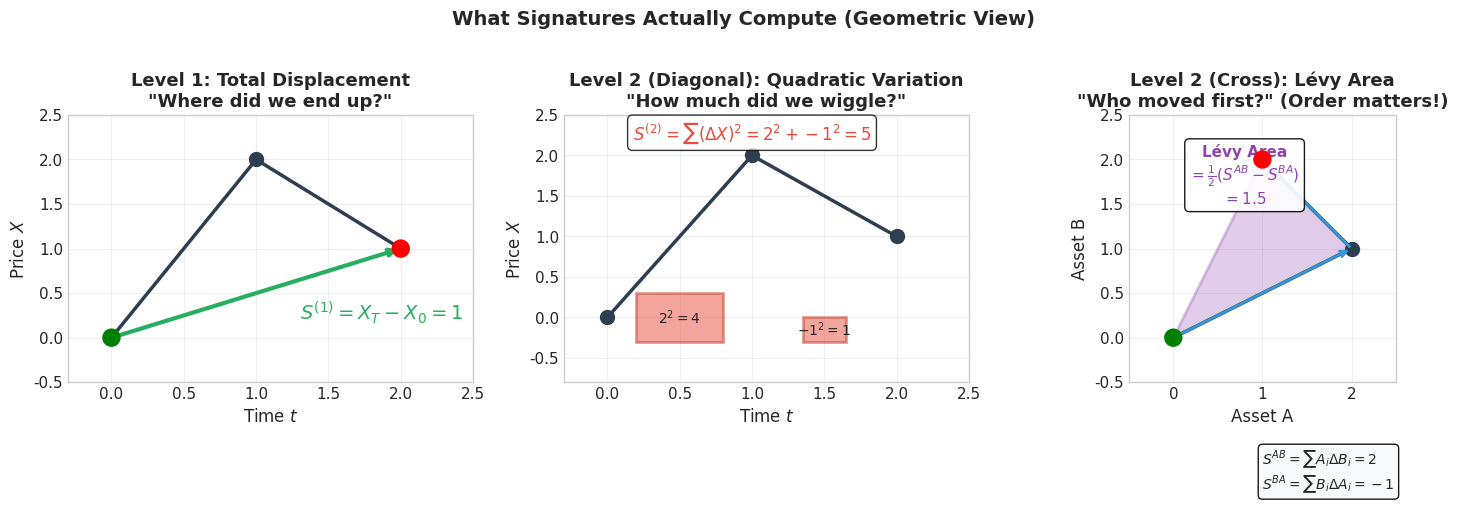
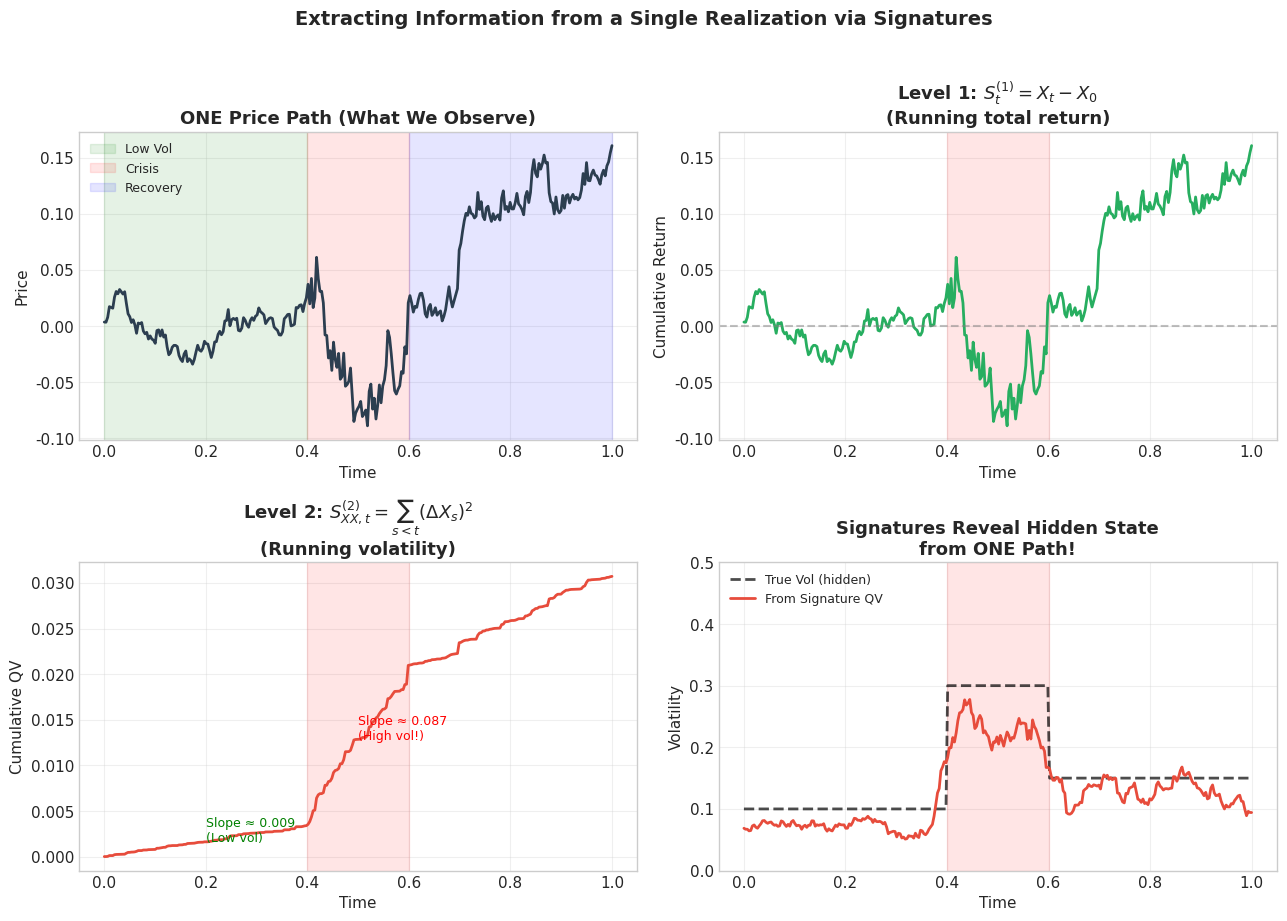
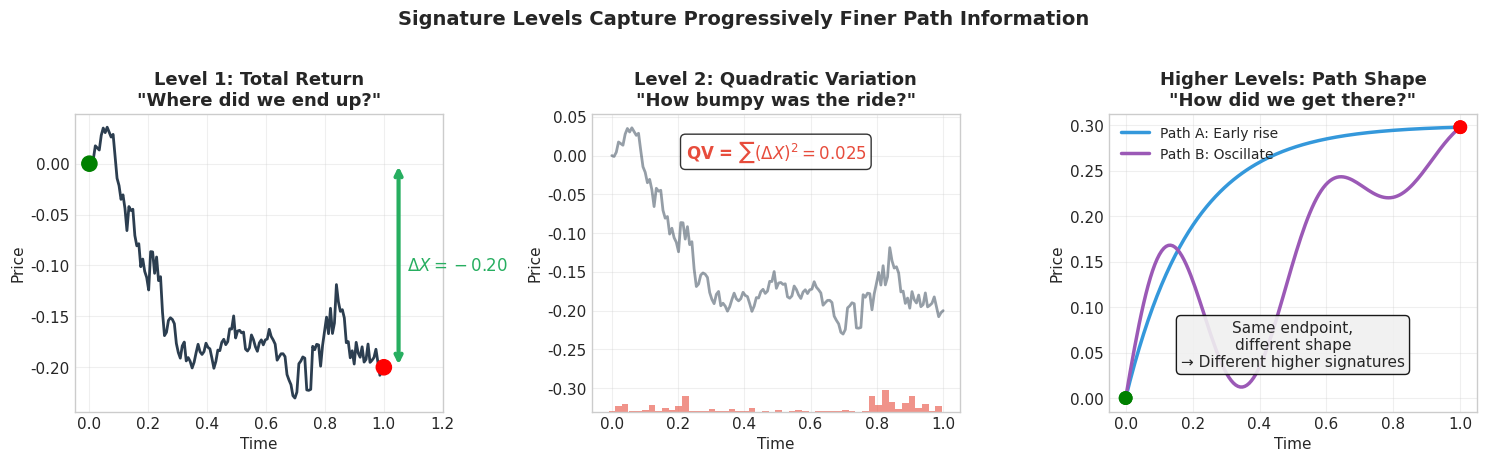
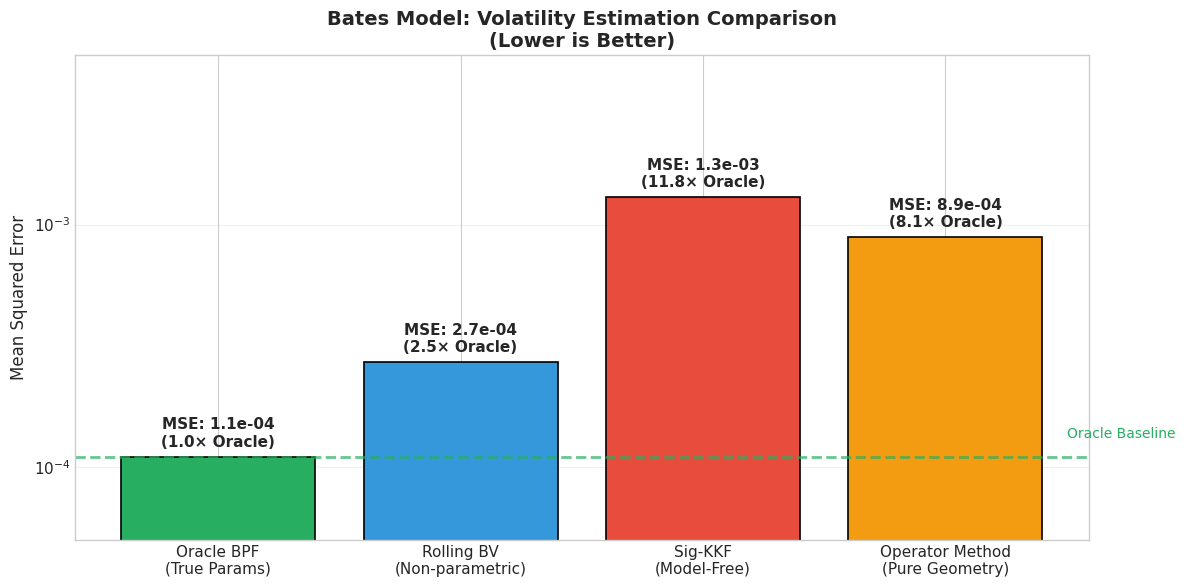
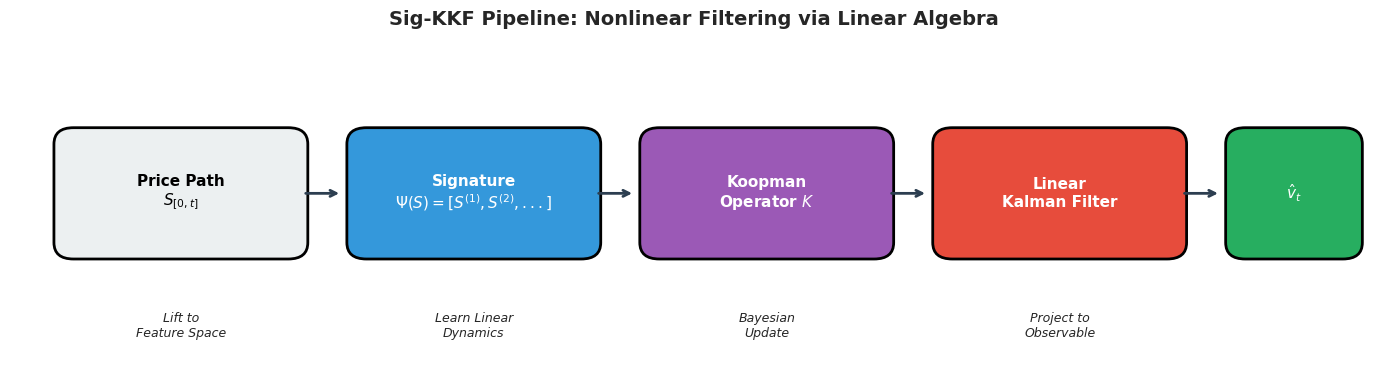
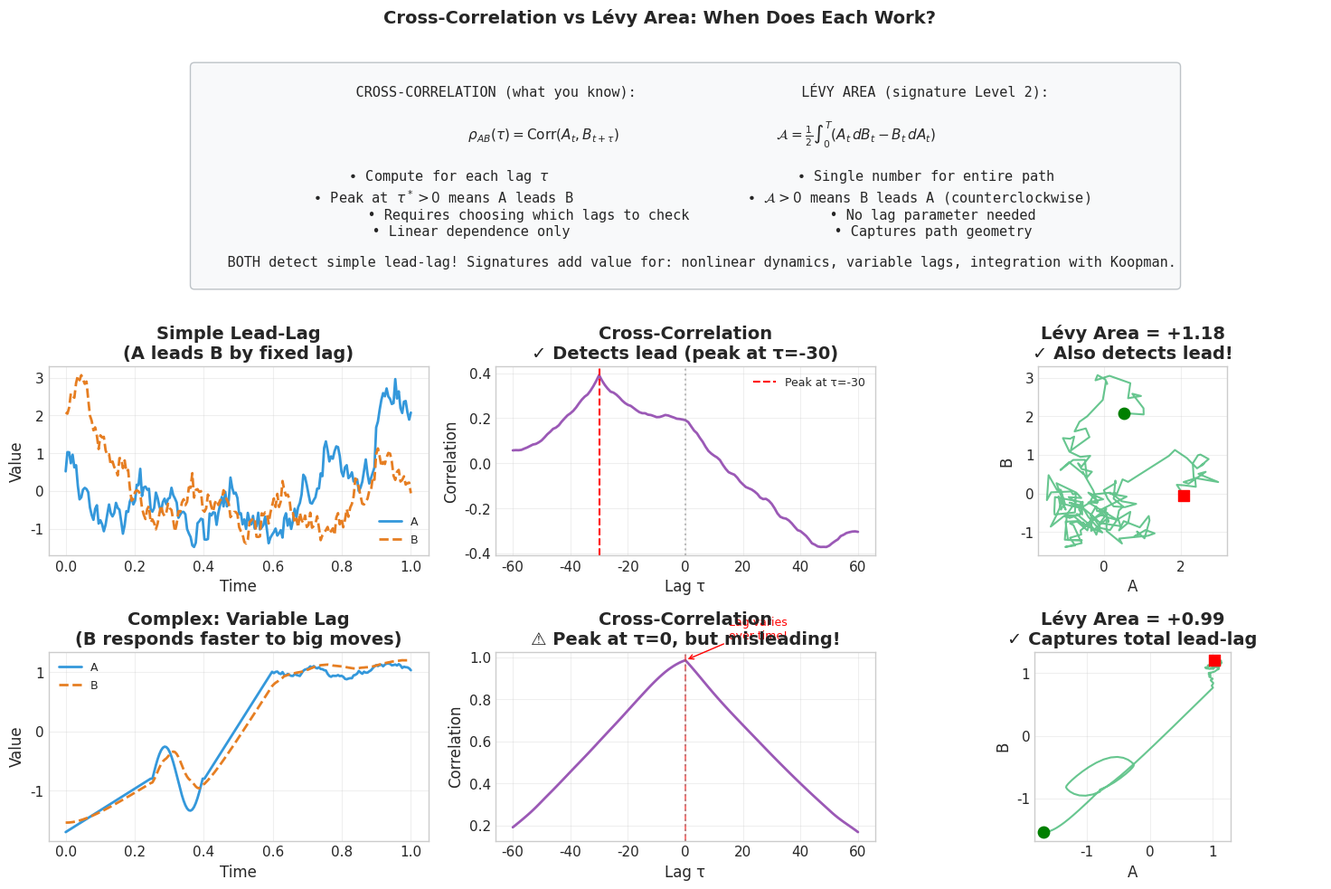
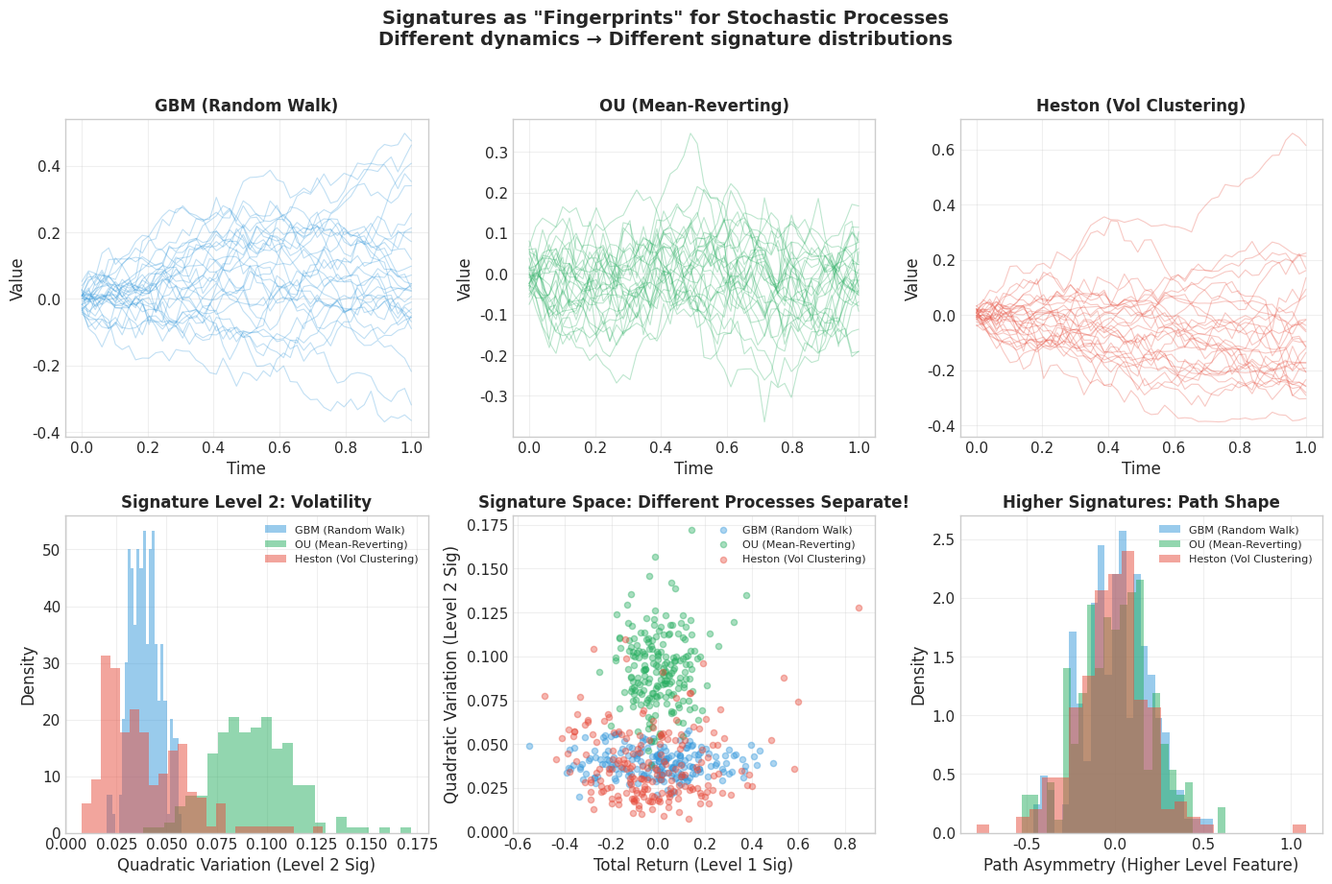
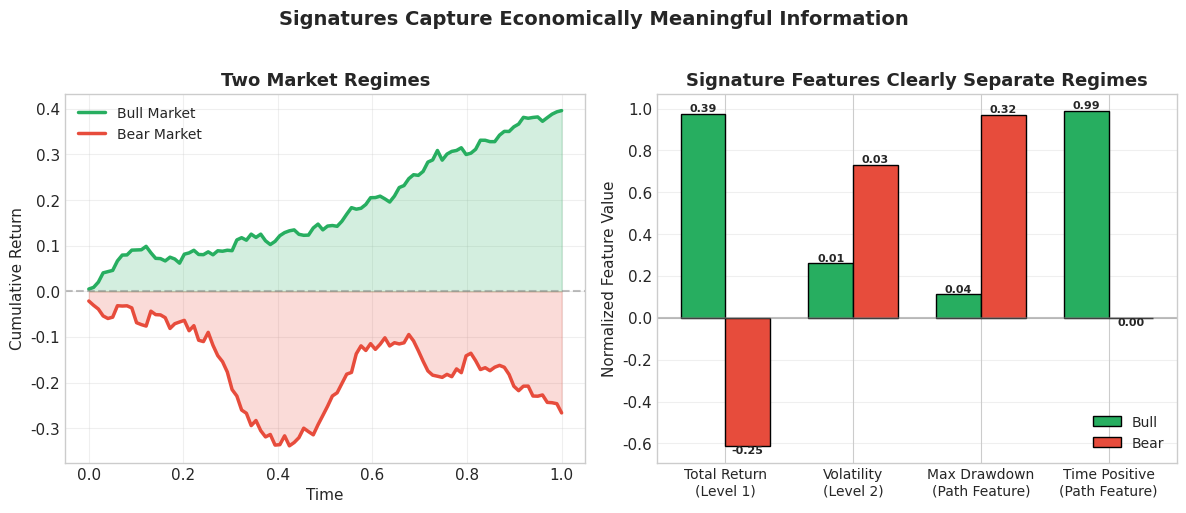

Reproduce these figures in Python, in order.
"""
Generate beautiful signature visualization figures for the presentation.
Shows how signatures capture path geometry through iterated integrals.
"""

import numpy as np
import matplotlib.pyplot as plt
import matplotlib.patches as mpatches
from matplotlib.patches import FancyArrowPatch
from matplotlib.collections import PolyCollection

# Use a clean style
plt.style.use('seaborn-v0_8-whitegrid')
plt.rcParams['font.family'] = 'DejaVu Sans'
plt.rcParams['font.size'] = 11
plt.rcParams['axes.labelsize'] = 12
plt.rcParams['axes.titlesize'] = 14


def generate_single_path_signatures():
    """
    Show how signature features EVOLVE over time on ONE path.
    This is what we actually observe in economics - one realization.
    """
    fig, axes = plt.subplots(2, 2, figsize=(13, 9))

    np.random.seed(42)
    n = 300
    dt = 1.0 / n
    t = np.linspace(0, 1, n)

    # Simulate a realistic price path with regime change
    # Regime 1: Low vol (t < 0.4)
    # Regime 2: High vol crisis (0.4 < t < 0.6)
    # Regime 3: Recovery (t > 0.6)
    vol = np.where(t < 0.4, 0.1,
                   np.where(t < 0.6, 0.3, 0.15))
    drift = np.where(t < 0.4, 0.2,
                     np.where(t < 0.6, -0.5, 0.3))

    increments = drift * dt + vol * np.sqrt(dt) * np.random.randn(n)
    path = np.cumsum(increments)

    colors = {'path': '#2c3e50', 'sig1': '#27ae60', 'qv': '#e74c3c', 'area': '#3498db'}

    # Panel 1: The price path with regime shading
    ax1 = axes[0, 0]
    ax1.plot(t, path, color=colors['path'], linewidth=2)
    ax1.axvspan(0, 0.4, alpha=0.1, color='green', label='Low Vol')
    ax1.axvspan(0.4, 0.6, alpha=0.1, color='red', label='Crisis')
    ax1.axvspan(0.6, 1, alpha=0.1, color='blue', label='Recovery')
    ax1.set_xlabel('Time', fontsize=11)
    ax1.set_ylabel('Price', fontsize=11)
    ax1.set_title('ONE Price Path (What We Observe)', fontsize=13, fontweight='bold')
    ax1.legend(loc='upper left', fontsize=9)
    ax1.grid(True, alpha=0.3)

    # Panel 2: Cumulative signature Level 1 (total return so far)
    ax2 = axes[0, 1]
    cumsum_return = np.cumsum(increments)
    ax2.plot(t, cumsum_return, color=colors['sig1'], linewidth=2)
    ax2.axhline(0, color='gray', linestyle='--', alpha=0.5)
    ax2.axvspan(0.4, 0.6, alpha=0.1, color='red')
    ax2.set_xlabel('Time', fontsize=11)
    ax2.set_ylabel('Cumulative Return', fontsize=11)
    ax2.set_title('Level 1: $S^{(1)}_t = X_t - X_0$\n(Running total return)', fontsize=13, fontweight='bold')
    ax2.grid(True, alpha=0.3)

    # Panel 3: Running quadratic variation (Level 2 diagonal)
    ax3 = axes[1, 0]
    running_qv = np.cumsum(increments**2)
    ax3.plot(t, running_qv, color=colors['qv'], linewidth=2)
    ax3.axvspan(0.4, 0.6, alpha=0.1, color='red')

    # Add slope annotations
    slope1 = (running_qv[int(0.4*n)] - running_qv[0]) / 0.4
    slope2 = (running_qv[int(0.6*n)] - running_qv[int(0.4*n)]) / 0.2
    ax3.annotate(f'Slope ≈ {slope1:.3f}\n(Low vol)', xy=(0.2, running_qv[int(0.2*n)]),
                 fontsize=9, color='green')
    ax3.annotate(f'Slope ≈ {slope2:.3f}\n(High vol!)', xy=(0.5, running_qv[int(0.5*n)]),
                 fontsize=9, color='red')

    ax3.set_xlabel('Time', fontsize=11)
    ax3.set_ylabel('Cumulative QV', fontsize=11)
    ax3.set_title('Level 2: $S^{(2)}_{XX,t} = \\sum_{s<t} (\\Delta X_s)^2$\n(Running volatility)', fontsize=13, fontweight='bold')
    ax3.grid(True, alpha=0.3)

    # Panel 4: What signatures reveal vs raw data
    ax4 = axes[1, 1]

    # Compare: Raw returns vs signature-derived volatility estimate
    window = 20
    raw_vol = np.array([np.std(increments[max(0,i-window):i+1]) if i > 0 else 0 for i in range(n)])
    sig_vol = np.sqrt(np.diff(running_qv, prepend=0) / dt)  # Instantaneous from signature

    # Smooth for visualization
    from scipy.ndimage import uniform_filter1d
    sig_vol_smooth = uniform_filter1d(sig_vol, size=window)

    ax4.plot(t, vol, 'k--', linewidth=2, label='True Vol (hidden)', alpha=0.7)
    ax4.plot(t, sig_vol_smooth, color=colors['qv'], linewidth=2, label='From Signature QV')
    ax4.axvspan(0.4, 0.6, alpha=0.1, color='red')

    ax4.set_xlabel('Time', fontsize=11)
    ax4.set_ylabel('Volatility', fontsize=11)
    ax4.set_title('Signatures Reveal Hidden State\nfrom ONE Path!', fontsize=13, fontweight='bold')
    ax4.legend(loc='upper left', fontsize=9)
    ax4.grid(True, alpha=0.3)
    ax4.set_ylim(0, 0.5)

    plt.suptitle('Extracting Information from a Single Realization via Signatures',
                 fontsize=14, fontweight='bold', y=1.02)
    plt.tight_layout()
    plt.savefig('single_path_signatures.png', dpi=200, bbox_inches='tight',
                facecolor='white', edgecolor='none')
    plt.close()
    print("Saved single_path_signatures.png")


def generate_signature_geometry_figure():
    """
    Create a figure showing WHAT signatures compute geometrically.
    - Show a simple 2D path
    - Shade the areas corresponding to signature terms
    - Show that S^{AB} ≠ S^{BA} (order matters)
    """
    fig, axes = plt.subplots(1, 3, figsize=(15, 5))

    # Simple discrete path: 3 points forming a triangle-ish shape
    # Time-augmented: (t, X) where t = [0, 1, 2] and X = [0, 2, 1]

    # Panel 1: Level 1 - just endpoints
    ax1 = axes[0]
    t = np.array([0, 1, 2])
    X = np.array([0, 2, 1])

    ax1.plot(t, X, 'o-', color='#2c3e50', linewidth=2.5, markersize=10)
    ax1.scatter([0, 2], [0, 1], s=150, c=['green', 'red'], zorder=5)

    # Arrow showing total displacement
    ax1.annotate('', xy=(2, 1), xytext=(0, 0),
                arrowprops=dict(arrowstyle='->', color='#27ae60', lw=3))
    ax1.text(1.3, 0.2, '$S^{(1)} = X_T - X_0 = 1$', fontsize=14, color='#27ae60',
            fontweight='bold')

    ax1.set_xlabel('Time $t$', fontsize=12)
    ax1.set_ylabel('Price $X$', fontsize=12)
    ax1.set_title('Level 1: Total Displacement\n"Where did we end up?"', fontsize=13, fontweight='bold')
    ax1.grid(True, alpha=0.3)
    ax1.set_xlim(-0.3, 2.5)
    ax1.set_ylim(-0.5, 2.5)

    # Panel 2: Level 2 diagonal - sum of squared increments
    ax2 = axes[1]
    ax2.plot(t, X, 'o-', color='#2c3e50', linewidth=2.5, markersize=10)

    # Show the increments with bars
    dX = np.diff(X)  # [2, -1]
    for i, dx in enumerate(dX):
        # Draw a square showing dx²
        sq_size = abs(dx) * 0.3
        rect = mpatches.Rectangle((t[i] + 0.5 - sq_size/2, -0.3),
                                   sq_size, sq_size,
                                   facecolor='#e74c3c', alpha=0.5, edgecolor='#c0392b', lw=2)
        ax2.add_patch(rect)
        ax2.text(t[i] + 0.5, -0.3 + sq_size/2, f'${dx}^2={dx**2}$',
                ha='center', va='center', fontsize=10, fontweight='bold')

    ax2.text(1, 2.2, f'$S^{{(2)}} = \\sum (\\Delta X)^2 = {dX[0]}^2 + {dX[1]}^2 = {np.sum(dX**2)}$',
            fontsize=12, ha='center', color='#e74c3c', fontweight='bold',
            bbox=dict(boxstyle='round', facecolor='white', alpha=0.8))

    ax2.set_xlabel('Time $t$', fontsize=12)
    ax2.set_ylabel('Price $X$', fontsize=12)
    ax2.set_title('Level 2 (Diagonal): Quadratic Variation\n"How much did we wiggle?"', fontsize=13, fontweight='bold')
    ax2.grid(True, alpha=0.3)
    ax2.set_xlim(-0.3, 2.5)
    ax2.set_ylim(-0.8, 2.5)

    # Panel 3: Level 2 cross-terms - the key insight about order
    ax3 = axes[2]

    # Now show a 2D path: Asset A vs Asset B
    # Path: (0,0) -> (2,1) -> (1,2) (A rises first, then B rises while A falls)
    A = np.array([0, 2, 1])
    B = np.array([0, 1, 2])

    ax3.plot(A, B, 'o-', color='#2c3e50', linewidth=2.5, markersize=10)
    ax3.scatter([A[0], A[-1]], [B[0], B[-1]], s=150, c=['green', 'red'], zorder=5)

    # Show direction with arrows
    for i in range(len(A)-1):
        ax3.annotate('', xy=(A[i+1], B[i+1]), xytext=(A[i], B[i]),
                    arrowprops=dict(arrowstyle='->', color='#3498db', lw=2))

    # Shade the area - this is the Lévy area
    # The signed area can be computed as the shoelace formula
    # Fill the region enclosed by the path and the line from end to start
    from matplotlib.patches import Polygon
    # Close the path
    polygon_pts = np.column_stack([np.append(A, A[0]), np.append(B, B[0])])
    poly = Polygon(polygon_pts[:-1], alpha=0.3, facecolor='#9b59b6', edgecolor='#8e44ad', lw=2)
    ax3.add_patch(poly)

    # Compute Lévy area
    dA = np.diff(A)
    dB = np.diff(B)
    S_AB = np.sum(A[:-1] * dB)  # ∫ A dB
    S_BA = np.sum(B[:-1] * dA)  # ∫ B dA
    levy = 0.5 * (S_AB - S_BA)

    ax3.text(0.8, 1.5, f'Lévy Area\n$= \\frac{{1}}{{2}}(S^{{AB}} - S^{{BA}})$\n$= {levy:.1f}$',
            fontsize=11, ha='center', color='#8e44ad', fontweight='bold',
            bbox=dict(boxstyle='round', facecolor='white', alpha=0.9))

    # Add computation details
    ax3.text(0.5, -0.4, f'$S^{{AB}} = \\sum A_i \\Delta B_i = {S_AB}$\n$S^{{BA}} = \\sum B_i \\Delta A_i = {S_BA}$',
            fontsize=10, ha='left', transform=ax3.transAxes,
            bbox=dict(boxstyle='round', facecolor='#f8f9fa', alpha=0.9))

    ax3.set_xlabel('Asset A', fontsize=12)
    ax3.set_ylabel('Asset B', fontsize=12)
    ax3.set_title('Level 2 (Cross): Lévy Area\n"Who moved first?" (Order matters!)', fontsize=13, fontweight='bold')
    ax3.grid(True, alpha=0.3)
    ax3.set_xlim(-0.5, 2.5)
    ax3.set_ylim(-0.5, 2.5)
    ax3.set_aspect('equal')

    plt.suptitle('What Signatures Actually Compute (Geometric View)',
                 fontsize=14, fontweight='bold', y=1.02)
    plt.tight_layout()
    plt.savefig('signature_geometry.png', dpi=200, bbox_inches='tight',
                facecolor='white', edgecolor='none')
    plt.close()
    print("Saved signature_geometry.png")


def generate_signature_levels_figure():
    """
    Create a SIMPLE figure showing signature levels on ONE path.
    Focus on intuition, not complexity.
    """
    fig, axes = plt.subplots(1, 3, figsize=(15, 4.5))

    np.random.seed(42)
    n = 150
    t = np.linspace(0, 1, n)

    # A realistic price path with volatility clustering
    # High vol at start, low vol in middle, high vol at end
    vol = 0.1 + 0.15 * np.exp(-((t - 0.2)**2) / 0.01) + 0.12 * np.exp(-((t - 0.8)**2) / 0.02)
    increments = vol * np.random.randn(n) * np.sqrt(1/n)
    path = np.cumsum(increments)
    path = path - path[0]  # Start at 0

    colors = {'path': '#2c3e50', 'l1': '#27ae60', 'l2': '#e74c3c'}

    # Panel 1: Level 1 = Where did we end up?
    ax1 = axes[0]
    ax1.plot(t, path, color=colors['path'], linewidth=2)
    ax1.scatter([0, 1], [path[0], path[-1]], s=120, c=['green', 'red'], zorder=5)

    # Arrow showing total displacement
    ax1.annotate('', xy=(1.05, path[-1]), xytext=(1.05, path[0]),
                 arrowprops=dict(arrowstyle='<->', color=colors['l1'], lw=3))
    ax1.text(1.08, (path[0] + path[-1])/2, f'$\\Delta X = {path[-1]:.2f}$',
             fontsize=12, color=colors['l1'], fontweight='bold', va='center')

    ax1.set_xlabel('Time', fontsize=11)
    ax1.set_ylabel('Price', fontsize=11)
    ax1.set_title('Level 1: Total Return\n"Where did we end up?"', fontsize=13, fontweight='bold')
    ax1.set_xlim(-0.05, 1.2)
    ax1.grid(True, alpha=0.3)

    # Panel 2: Level 2 (Diagonal) = How bumpy was the ride?
    ax2 = axes[1]
    ax2.plot(t, path, color=colors['path'], linewidth=2, alpha=0.5)

    # Show squared increments as bars
    sq_inc = increments**2
    # Normalize for visualization
    sq_inc_scaled = sq_inc / np.max(sq_inc) * 0.3 * (np.max(path) - np.min(path))
    for i in range(0, n-1, 3):  # Every 3rd point for clarity
        ax2.bar(t[i], sq_inc_scaled[i], width=0.02, bottom=np.min(path)-0.1,
                color=colors['l2'], alpha=0.6, edgecolor='none')

    qv = np.sum(sq_inc)
    ax2.text(0.5, 0.85, f'QV = $\\sum (\\Delta X)^2 = {qv:.3f}$',
             transform=ax2.transAxes, fontsize=12, color=colors['l2'],
             fontweight='bold', ha='center',
             bbox=dict(boxstyle='round', facecolor='white', alpha=0.8))

    ax2.set_xlabel('Time', fontsize=11)
    ax2.set_ylabel('Price', fontsize=11)
    ax2.set_title('Level 2: Quadratic Variation\n"How bumpy was the ride?"', fontsize=13, fontweight='bold')
    ax2.grid(True, alpha=0.3)

    # Panel 3: Higher Levels = Path Shape Details
    ax3 = axes[2]

    # Show two paths with SAME Level 1 and Level 2, but different higher levels
    np.random.seed(100)
    # Path A: Smooth rise then plateau
    path_a = 0.3 * (1 - np.exp(-5*t))
    # Path B: Oscillate then rise
    path_b = 0.15 * np.sin(4*np.pi*t) * (1-t) + 0.3 * t

    # Normalize to same endpoint and same QV (approximately)
    path_b = path_b * (path_a[-1] / path_b[-1])

    ax3.plot(t, path_a, color='#3498db', linewidth=2.5, label='Path A: Early rise')
    ax3.plot(t, path_b, color='#9b59b6', linewidth=2.5, label='Path B: Oscillate')
    ax3.scatter([0, 1, 0, 1], [path_a[0], path_a[-1], path_b[0], path_b[-1]],
                s=80, c=['green', 'red', 'green', 'red'], zorder=5)

    ax3.text(0.5, 0.15, 'Same endpoint,\ndifferent shape\n→ Different higher signatures',
             transform=ax3.transAxes, fontsize=11, ha='center',
             bbox=dict(boxstyle='round', facecolor='#f0f0f0', alpha=0.9))

    ax3.set_xlabel('Time', fontsize=11)
    ax3.set_ylabel('Price', fontsize=11)
    ax3.set_title('Higher Levels: Path Shape\n"How did we get there?"', fontsize=13, fontweight='bold')
    ax3.legend(loc='upper left', fontsize=10)
    ax3.grid(True, alpha=0.3)

    plt.suptitle('Signature Levels Capture Progressively Finer Path Information',
                 fontsize=14, fontweight='bold', y=1.02)
    plt.tight_layout()
    plt.savefig('signature_levels_explained.png', dpi=200, bbox_inches='tight',
                facecolor='white', edgecolor='none')
    plt.close()
    print("Saved signature_levels_explained.png")


def generate_method_comparison_figure():
    """
    Create a clean comparison of estimation methods.
    """
    fig, ax = plt.subplots(figsize=(12, 6))

    # Data from experiments
    methods = ['Oracle BPF\n(True Params)', 'Rolling BV\n(Non-parametric)',
               'Sig-KKF\n(Model-Free)', 'Operator Method\n(Pure Geometry)']
    mse_values = [1.1e-4, 2.7e-4, 1.3e-3, 8.9e-4]
    relative = [1.0, 2.5, 11.8, 8.1]

    colors = ['#27ae60', '#3498db', '#e74c3c', '#f39c12']

    bars = ax.bar(methods, mse_values, color=colors, edgecolor='black', linewidth=1.2)

    # Add value labels on bars
    for bar, val, rel in zip(bars, mse_values, relative):
        height = bar.get_height()
        ax.annotate(f'MSE: {val:.1e}\n({rel:.1f}× Oracle)',
                    xy=(bar.get_x() + bar.get_width() / 2, height),
                    xytext=(0, 5), textcoords="offset points",
                    ha='center', va='bottom', fontsize=11, fontweight='bold')

    ax.set_ylabel('Mean Squared Error', fontsize=12)
    ax.set_title('Bates Model: Volatility Estimation Comparison\n(Lower is Better)',
                 fontsize=14, fontweight='bold')
    ax.set_yscale('log')
    ax.set_ylim(5e-5, 5e-3)
    ax.grid(True, alpha=0.3, axis='y')

    # Add a horizontal line at Oracle level
    ax.axhline(mse_values[0], color='#27ae60', linestyle='--', alpha=0.7, linewidth=2)
    ax.text(3.5, mse_values[0] * 1.2, 'Oracle Baseline', fontsize=10, color='#27ae60')

    plt.tight_layout()
    plt.savefig('method_comparison_bar.png', dpi=200, bbox_inches='tight',
                facecolor='white', edgecolor='none')
    plt.close()
    print("Saved method_comparison_bar.png")


def generate_pipeline_figure():
    """
    Create a visual pipeline diagram showing the Sig-KKF workflow.
    """
    fig, ax = plt.subplots(figsize=(14, 4))
    ax.set_xlim(0, 14)
    ax.set_ylim(0, 4)
    ax.axis('off')

    # Box positions and sizes
    boxes = [
        (0.5, 1.5, 2.5, 1.5, 'Price Path\n$S_{[0,t]}$', '#ecf0f1'),
        (3.5, 1.5, 2.5, 1.5, 'Signature\n$\\Psi(S) = [S^{(1)}, S^{(2)}, ...]$', '#3498db'),
        (6.5, 1.5, 2.5, 1.5, 'Koopman\nOperator $K$', '#9b59b6'),
        (9.5, 1.5, 2.5, 1.5, 'Linear\nKalman Filter', '#e74c3c'),
        (12.5, 1.5, 1.3, 1.5, '$\\hat{v}_t$', '#27ae60'),
    ]

    for x, y, w, h, text, color in boxes:
        rect = mpatches.FancyBboxPatch((x, y), w, h,
                                        boxstyle="round,pad=0.05,rounding_size=0.2",
                                        facecolor=color, edgecolor='black', linewidth=2)
        ax.add_patch(rect)
        ax.text(x + w/2, y + h/2, text, ha='center', va='center',
                fontsize=11, fontweight='bold', color='white' if color not in ['#ecf0f1'] else 'black')

    # Arrows
    arrow_style = dict(arrowstyle='->', color='black', lw=2)
    arrows = [(3.0, 2.25), (6.0, 2.25), (9.0, 2.25), (12.0, 2.25)]
    for x, y in arrows:
        ax.annotate('', xy=(x+0.4, y), xytext=(x, y),
                    arrowprops=dict(arrowstyle='->', lw=2, color='#2c3e50'))

    # Labels below
    labels = [
        (1.75, 0.8, 'Lift to\nFeature Space'),
        (4.75, 0.8, 'Learn Linear\nDynamics'),
        (7.75, 0.8, 'Bayesian\nUpdate'),
        (10.75, 0.8, 'Project to\nObservable'),
    ]
    for x, y, text in labels:
        ax.text(x, y, text, ha='center', va='top', fontsize=9, style='italic')

    ax.set_title('Sig-KKF Pipeline: Nonlinear Filtering via Linear Algebra',
                 fontsize=14, fontweight='bold', y=1.05)

    plt.tight_layout()
    plt.savefig('sigkkf_pipeline.png', dpi=200, bbox_inches='tight',
                facecolor='white', edgecolor='none')
    plt.close()
    print("Saved sigkkf_pipeline.png")


def generate_why_signatures_matter():
    """
    Create a figure comparing cross-correlation vs Lévy Area.
    Be HONEST: cross-correlation CAN detect simple lead-lag.
    Show WHERE signatures add value.
    """
    fig = plt.figure(figsize=(15, 10))

    # Layout: 3 rows
    # Row 1: The math formulas
    # Row 2: Simple lead-lag (BOTH methods work)
    # Row 3: Complex/nonlinear case (signatures help)

    np.random.seed(42)
    n = 200
    t = np.linspace(0, 1, n)

    # =========================================================================
    # ROW 1: Math comparison (text panel)
    # =========================================================================
    ax_math = fig.add_subplot(3, 1, 1)
    ax_math.axis('off')

    math_text = """
    CROSS-CORRELATION (what you know):                    LÉVY AREA (signature Level 2):

    $\\rho_{AB}(\\tau) = \\text{Corr}(A_t, B_{t+\\tau})$                   $\\mathcal{A} = \\frac{1}{2}\\int_0^T (A_t \\, dB_t - B_t \\, dA_t)$

    • Compute for each lag $\\tau$                              • Single number for entire path
    • Peak at $\\tau^* > 0$ means A leads B                     • $\\mathcal{A} > 0$ means B leads A (counterclockwise)
    • Requires choosing which lags to check                 • No lag parameter needed
    • Linear dependence only                                • Captures path geometry

    BOTH detect simple lead-lag! Signatures add value for: nonlinear dynamics, variable lags, integration with Koopman.
    """
    ax_math.text(0.5, 0.5, math_text, transform=ax_math.transAxes,
                fontsize=11, family='monospace', ha='center', va='center',
                bbox=dict(boxstyle='round', facecolor='#f8f9fa', edgecolor='#bdc3c7'))

    # =========================================================================
    # ROW 2: Simple linear lead-lag - BOTH methods work
    # =========================================================================
    # Create a simple lagged relationship
    lag = 30  # B follows A with this lag
    noise_A = np.cumsum(np.random.randn(n + lag)) * 0.1
    A_simple = noise_A[lag:]  # A starts at index 'lag'
    B_simple = noise_A[:-lag]  # B is lagged version

    # Normalize
    A_simple = (A_simple - A_simple.mean()) / A_simple.std()
    B_simple = (B_simple - B_simple.mean()) / B_simple.std()

    ax_ts1 = fig.add_subplot(3, 3, 4)
    ax_ts1.plot(t, A_simple, color='#3498db', linewidth=2, label='A')
    ax_ts1.plot(t, B_simple, color='#e67e22', linewidth=2, linestyle='--', label='B')
    ax_ts1.set_title('Simple Lead-Lag\n(A leads B by fixed lag)', fontweight='bold')
    ax_ts1.set_xlabel('Time')
    ax_ts1.set_ylabel('Value')
    ax_ts1.legend(fontsize=9)
    ax_ts1.grid(True, alpha=0.3)

    # Cross-correlation
    ax_xcorr1 = fig.add_subplot(3, 3, 5)
    max_lag = 60
    lags = np.arange(-max_lag, max_lag + 1)
    xcorr = np.correlate(A_simple - A_simple.mean(), B_simple - B_simple.mean(), mode='full')
    xcorr = xcorr[n - max_lag - 1: n + max_lag] / (n * A_simple.std() * B_simple.std())
    ax_xcorr1.plot(lags, xcorr, color='#9b59b6', linewidth=2)
    peak_lag = lags[np.argmax(xcorr)]
    ax_xcorr1.axvline(peak_lag, color='red', linestyle='--', label=f'Peak at τ={peak_lag}')
    ax_xcorr1.axvline(0, color='gray', linestyle=':', alpha=0.5)
    ax_xcorr1.set_title(f'Cross-Correlation\n✓ Detects lead (peak at τ={peak_lag})', fontweight='bold')
    ax_xcorr1.set_xlabel('Lag τ')
    ax_xcorr1.set_ylabel('Correlation')
    ax_xcorr1.legend(fontsize=9)
    ax_xcorr1.grid(True, alpha=0.3)

    # Lévy Area
    ax_levy1 = fig.add_subplot(3, 3, 6)
    da = np.diff(A_simple)
    db = np.diff(B_simple)
    levy = 0.5 * np.sum(A_simple[:-1] * db - B_simple[:-1] * da)
    # Plot path in (A,B) space
    ax_levy1.plot(A_simple, B_simple, color='#27ae60', linewidth=1.5, alpha=0.7)
    ax_levy1.scatter([A_simple[0]], [B_simple[0]], s=80, c='green', zorder=5, marker='o')
    ax_levy1.scatter([A_simple[-1]], [B_simple[-1]], s=80, c='red', zorder=5, marker='s')
    sign = "+" if levy > 0 else "−"
    ax_levy1.set_title(f'Lévy Area = {sign}{abs(levy):.2f}\n✓ Also detects lead!', fontweight='bold')
    ax_levy1.set_xlabel('A')
    ax_levy1.set_ylabel('B')
    ax_levy1.grid(True, alpha=0.3)
    ax_levy1.set_aspect('equal')

    # =========================================================================
    # ROW 3: Complex case - variable lag / nonlinear
    # =========================================================================
    # B responds to A with VARIABLE lag (fast when A jumps, slow otherwise)
    np.random.seed(123)
    A_complex = np.zeros(n)
    B_complex = np.zeros(n)

    # A has regime changes
    A_complex[:50] = np.linspace(0, 0.5, 50)
    A_complex[50:80] = 0.5 + 0.3 * np.sin(np.linspace(0, 2*np.pi, 30))  # oscillation
    A_complex[80:120] = np.linspace(A_complex[79], 1.5, 40)  # jump up
    A_complex[120:] = 1.5 + 0.1 * np.cumsum(np.random.randn(80)) / np.sqrt(80)

    # B responds with VARIABLE lag - fast for big moves, slow for small
    for i in range(1, n):
        # Adaptive lag: respond faster to big changes in A
        dA = abs(A_complex[i] - A_complex[i-1])
        response_speed = 0.05 + 0.3 * min(dA * 10, 1)  # faster for big moves
        B_complex[i] = B_complex[i-1] + response_speed * (A_complex[i-1] - B_complex[i-1])

    # Normalize
    A_complex = (A_complex - A_complex.mean()) / (A_complex.std() + 1e-9)
    B_complex = (B_complex - B_complex.mean()) / (B_complex.std() + 1e-9)

    ax_ts2 = fig.add_subplot(3, 3, 7)
    ax_ts2.plot(t, A_complex, color='#3498db', linewidth=2, label='A')
    ax_ts2.plot(t, B_complex, color='#e67e22', linewidth=2, linestyle='--', label='B')
    ax_ts2.set_title('Complex: Variable Lag\n(B responds faster to big moves)', fontweight='bold')
    ax_ts2.set_xlabel('Time')
    ax_ts2.set_ylabel('Value')
    ax_ts2.legend(fontsize=9)
    ax_ts2.grid(True, alpha=0.3)

    # Cross-correlation - now ambiguous
    ax_xcorr2 = fig.add_subplot(3, 3, 8)
    xcorr2 = np.correlate(A_complex - A_complex.mean(), B_complex - B_complex.mean(), mode='full')
    xcorr2 = xcorr2[n - max_lag - 1: n + max_lag] / (n * A_complex.std() * B_complex.std())
    ax_xcorr2.plot(lags, xcorr2, color='#9b59b6', linewidth=2)
    peak_lag2 = lags[np.argmax(xcorr2)]
    ax_xcorr2.axvline(peak_lag2, color='red', linestyle='--', alpha=0.5)
    ax_xcorr2.axvline(0, color='gray', linestyle=':', alpha=0.5)
    ax_xcorr2.set_title(f'Cross-Correlation\n⚠ Peak at τ={peak_lag2}, but misleading!', fontweight='bold')
    ax_xcorr2.set_xlabel('Lag τ')
    ax_xcorr2.set_ylabel('Correlation')
    ax_xcorr2.grid(True, alpha=0.3)
    ax_xcorr2.annotate('Lag varies\nover time!', xy=(peak_lag2, xcorr2[max_lag + peak_lag2]),
                       xytext=(peak_lag2 + 15, xcorr2[max_lag + peak_lag2] + 0.1),
                       fontsize=9, color='red',
                       arrowprops=dict(arrowstyle='->', color='red'))

    # Lévy Area - still captures the asymmetry
    ax_levy2 = fig.add_subplot(3, 3, 9)
    da2 = np.diff(A_complex)
    db2 = np.diff(B_complex)
    levy2 = 0.5 * np.sum(A_complex[:-1] * db2 - B_complex[:-1] * da2)
    ax_levy2.plot(A_complex, B_complex, color='#27ae60', linewidth=1.5, alpha=0.7)
    ax_levy2.scatter([A_complex[0]], [B_complex[0]], s=80, c='green', zorder=5, marker='o')
    ax_levy2.scatter([A_complex[-1]], [B_complex[-1]], s=80, c='red', zorder=5, marker='s')
    sign2 = "+" if levy2 > 0 else "−"
    ax_levy2.set_title(f'Lévy Area = {sign2}{abs(levy2):.2f}\n✓ Captures total lead-lag', fontweight='bold')
    ax_levy2.set_xlabel('A')
    ax_levy2.set_ylabel('B')
    ax_levy2.grid(True, alpha=0.3)
    ax_levy2.set_aspect('equal')

    plt.suptitle('Cross-Correlation vs Lévy Area: When Does Each Work?',
                 fontsize=14, fontweight='bold', y=0.98)
    plt.tight_layout(rect=[0, 0, 1, 0.96])
    plt.savefig('why_signatures_matter.png', dpi=200, bbox_inches='tight',
                facecolor='white', edgecolor='none')
    plt.close()
    print("Saved why_signatures_matter.png")


def generate_distribution_fingerprint():
    """
    Show that different stochastic processes have different signature distributions.
    """
    fig, axes = plt.subplots(2, 3, figsize=(14, 9))

    np.random.seed(42)
    n_paths = 200
    n_steps = 50

    def simulate_gbm(n_paths, n_steps, sigma=0.2):
        """Geometric Brownian Motion - independent increments."""
        paths = np.zeros((n_paths, n_steps))
        for i in range(n_paths):
            W = np.random.randn(n_steps) * np.sqrt(1/n_steps)
            paths[i] = np.cumsum(sigma * W)
        return paths

    def simulate_ou(n_paths, n_steps, theta=5.0, sigma=0.3):
        """Ornstein-Uhlenbeck - mean-reverting."""
        paths = np.zeros((n_paths, n_steps))
        dt = 1/n_steps
        for i in range(n_paths):
            x = 0
            for t in range(n_steps):
                x = x - theta * x * dt + sigma * np.sqrt(dt) * np.random.randn()
                paths[i, t] = x
        return paths

    def simulate_heston_vol(n_paths, n_steps, kappa=2.0, theta=0.04, xi=0.3):
        """Heston-like volatility clustering."""
        paths = np.zeros((n_paths, n_steps))
        dt = 1/n_steps
        for i in range(n_paths):
            v = theta
            x = 0
            for t in range(n_steps):
                v = max(v + kappa * (theta - v) * dt + xi * np.sqrt(max(v, 0) * dt) * np.random.randn(), 0.001)
                x = x + np.sqrt(v * dt) * np.random.randn()
                paths[i, t] = x
        return paths

    # Generate paths
    gbm_paths = simulate_gbm(n_paths, n_steps)
    ou_paths = simulate_ou(n_paths, n_steps)
    heston_paths = simulate_heston_vol(n_paths, n_steps)

    processes = [
        (gbm_paths, 'GBM (Random Walk)', '#3498db'),
        (ou_paths, 'OU (Mean-Reverting)', '#27ae60'),
        (heston_paths, 'Heston (Vol Clustering)', '#e74c3c')
    ]

    def compute_path_features(paths):
        """Compute simple signature-like features."""
        n = paths.shape[0]
        total_returns = paths[:, -1] - paths[:, 0]
        quad_vars = np.sum(np.diff(paths, axis=1)**2, axis=1)

        # Approximate "momentum" / trend strength
        mid = paths.shape[1] // 2
        first_half = paths[:, mid] - paths[:, 0]
        second_half = paths[:, -1] - paths[:, mid]
        asymmetry = first_half - second_half

        return total_returns, quad_vars, asymmetry

    # Top row: sample paths
    for i, (paths, name, color) in enumerate(processes):
        ax = axes[0, i]
        t = np.linspace(0, 1, n_steps)
        for j in range(min(30, n_paths)):
            ax.plot(t, paths[j], color=color, alpha=0.3, linewidth=0.8)
        ax.set_xlabel('Time')
        ax.set_ylabel('Value')
        ax.set_title(f'{name}', fontsize=12, fontweight='bold')
        ax.grid(True, alpha=0.3)

    # Bottom row: signature feature distributions
    all_features = [compute_path_features(p) for p, _, _ in processes]

    # Plot quadratic variation distributions
    ax_qv = axes[1, 0]
    for (_, qv, _), (_, name, color) in zip(all_features, processes):
        ax_qv.hist(qv, bins=25, alpha=0.5, color=color, label=name, density=True)
    ax_qv.set_xlabel('Quadratic Variation (Level 2 Sig)')
    ax_qv.set_ylabel('Density')
    ax_qv.set_title('Signature Level 2: Volatility', fontsize=12, fontweight='bold')
    ax_qv.legend(fontsize=8)
    ax_qv.grid(True, alpha=0.3)

    # Plot total return vs QV scatter
    ax_scatter = axes[1, 1]
    for (ret, qv, _), (_, name, color) in zip(all_features, processes):
        ax_scatter.scatter(ret, qv, alpha=0.4, color=color, label=name, s=20)
    ax_scatter.set_xlabel('Total Return (Level 1 Sig)')
    ax_scatter.set_ylabel('Quadratic Variation (Level 2 Sig)')
    ax_scatter.set_title('Signature Space: Different Processes Separate!', fontsize=12, fontweight='bold')
    ax_scatter.legend(fontsize=8)
    ax_scatter.grid(True, alpha=0.3)

    # Plot asymmetry
    ax_asym = axes[1, 2]
    for (_, _, asym), (_, name, color) in zip(all_features, processes):
        ax_asym.hist(asym, bins=25, alpha=0.5, color=color, label=name, density=True)
    ax_asym.set_xlabel('Path Asymmetry (Higher Level Feature)')
    ax_asym.set_ylabel('Density')
    ax_asym.set_title('Higher Signatures: Path Shape', fontsize=12, fontweight='bold')
    ax_asym.legend(fontsize=8)
    ax_asym.grid(True, alpha=0.3)

    plt.suptitle('Signatures as "Fingerprints" for Stochastic Processes\n'
                 'Different dynamics → Different signature distributions',
                 fontsize=14, fontweight='bold', y=1.02)
    plt.tight_layout()
    plt.savefig('signature_fingerprints.png', dpi=200, bbox_inches='tight',
                facecolor='white', edgecolor='none')
    plt.close()
    print("Saved signature_fingerprints.png")


def generate_information_preservation():
    """
    Show that signatures preserve enough information to distinguish economically
    meaningful scenarios.
    """
    fig, axes = plt.subplots(1, 2, figsize=(12, 5))

    np.random.seed(42)

    # Scenario: Bull market vs Bear market paths
    n = 100
    t = np.linspace(0, 1, n)

    # Bull: steady upward with small corrections
    bull_drift = 0.5 * t
    bull_noise = 0.1 * np.cumsum(np.random.randn(n)) / np.sqrt(n)
    bull_path = bull_drift + bull_noise

    # Bear: sharp drops with dead cat bounces
    bear_base = -0.3 * t
    bear_noise = 0.15 * np.cumsum(np.random.randn(n)) / np.sqrt(n)
    # Add a crash and recovery pattern
    crash = -0.2 * np.exp(-((t - 0.4)**2) / 0.02)
    bounce = 0.1 * np.exp(-((t - 0.6)**2) / 0.01)
    bear_path = bear_base + bear_noise + crash + bounce

    # Left panel: The paths
    ax1 = axes[0]
    ax1.plot(t, bull_path, color='#27ae60', linewidth=2.5, label='Bull Market')
    ax1.plot(t, bear_path, color='#e74c3c', linewidth=2.5, label='Bear Market')
    ax1.axhline(0, color='gray', linestyle='--', alpha=0.5)
    ax1.fill_between(t, 0, bull_path, where=bull_path > 0, alpha=0.2, color='#27ae60')
    ax1.fill_between(t, 0, bear_path, where=bear_path < 0, alpha=0.2, color='#e74c3c')
    ax1.set_xlabel('Time', fontsize=11)
    ax1.set_ylabel('Cumulative Return', fontsize=11)
    ax1.set_title('Two Market Regimes', fontsize=13, fontweight='bold')
    ax1.legend(loc='upper left', fontsize=10)
    ax1.grid(True, alpha=0.3)

    # Right panel: Signature features comparison
    ax2 = axes[1]

    def compute_features(path):
        """Compute signature-like features."""
        ret = path[-1] - path[0]
        qv = np.sum(np.diff(path)**2)
        # Max drawdown proxy
        running_max = np.maximum.accumulate(path)
        drawdown = np.max(running_max - path)
        # Trend consistency (how much time spent above starting point)
        time_positive = np.mean(path > path[0])
        return ret, qv, drawdown, time_positive

    bull_features = compute_features(bull_path)
    bear_features = compute_features(bear_path)

    feature_names = ['Total Return\n(Level 1)', 'Volatility\n(Level 2)',
                     'Max Drawdown\n(Path Feature)', 'Time Positive\n(Path Feature)']

    x = np.arange(len(feature_names))
    width = 0.35

    # Normalize for visualization
    bull_norm = np.array(bull_features)
    bear_norm = np.array(bear_features)

    # Scale to similar magnitudes for visualization
    scale = np.maximum(np.abs(bull_norm), np.abs(bear_norm)) + 0.01
    bull_scaled = bull_norm / scale
    bear_scaled = bear_norm / scale

    bars1 = ax2.bar(x - width/2, bull_scaled, width, label='Bull', color='#27ae60', edgecolor='black')
    bars2 = ax2.bar(x + width/2, bear_scaled, width, label='Bear', color='#e74c3c', edgecolor='black')

    ax2.set_ylabel('Normalized Feature Value', fontsize=11)
    ax2.set_title('Signature Features Clearly Separate Regimes', fontsize=13, fontweight='bold')
    ax2.set_xticks(x)
    ax2.set_xticklabels(feature_names, fontsize=10)
    ax2.legend(fontsize=10)
    ax2.axhline(0, color='gray', linestyle='-', alpha=0.5)
    ax2.grid(True, alpha=0.3, axis='y')

    # Add actual values as annotations
    for i, (b, r) in enumerate(zip(bull_features, bear_features)):
        ax2.annotate(f'{b:.2f}', (x[i] - width/2, bull_scaled[i]),
                     ha='center', va='bottom' if bull_scaled[i] > 0 else 'top',
                     fontsize=8, fontweight='bold')
        ax2.annotate(f'{r:.2f}', (x[i] + width/2, bear_scaled[i]),
                     ha='center', va='bottom' if bear_scaled[i] > 0 else 'top',
                     fontsize=8, fontweight='bold')

    plt.suptitle('Signatures Capture Economically Meaningful Information',
                 fontsize=14, fontweight='bold', y=1.02)
    plt.tight_layout()
    plt.savefig('signature_economic_meaning.png', dpi=200, bbox_inches='tight',
                facecolor='white', edgecolor='none')
    plt.close()
    print("Saved signature_economic_meaning.png")


if __name__ == '__main__':
    print("Generating presentation figures...")
    generate_signature_geometry_figure()  # NEW: What signatures compute geometrically
    generate_single_path_signatures()  # For single-path signature evolution
    generate_signature_levels_figure()  # Clean 3-panel explanation
    generate_method_comparison_figure()
    generate_pipeline_figure()
    generate_why_signatures_matter()  # Comparison with cross-correlation
    generate_distribution_fingerprint()
    generate_information_preservation()
    print("\nAll figures generated successfully!")
